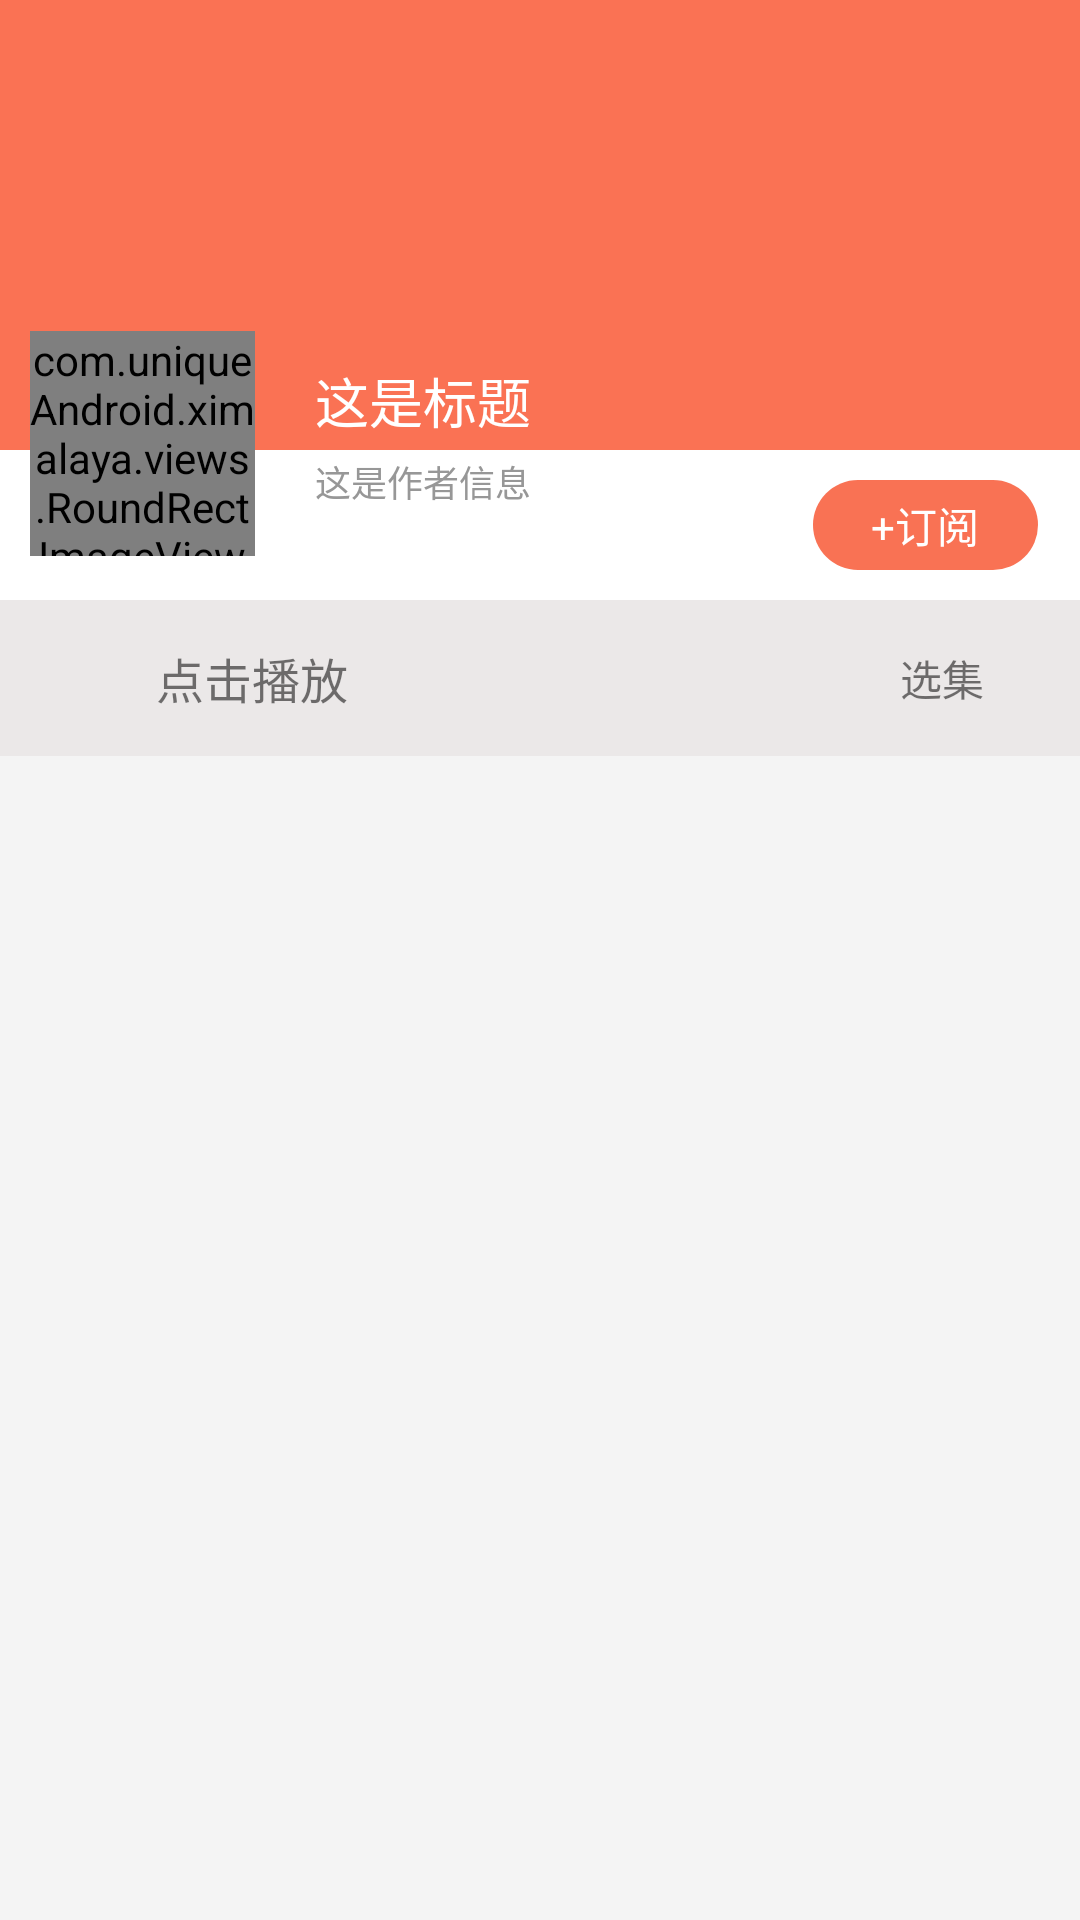

Layout XML and referenced resources for this Android screen:
<!-- AndroidManifest.xml: application theme AppTheme -->
<!-- res/layout/activity_detail.xml -->
<?xml version="1.0" encoding="utf-8"?>
<RelativeLayout xmlns:android="http://schemas.android.com/apk/res/android"
    android:layout_width="match_parent"
    android:layout_height="match_parent"
    android:background="#fff4f4f4">

    <ImageView
        android:id="@+id/cover_bg"
        android:layout_width="match_parent"
        android:layout_height="150dp"
        android:scaleType="centerCrop"
        android:src="@color/main_color" />

    <RelativeLayout
        android:id="@+id/subscription_container"
        android:layout_width="match_parent"
        android:layout_height="50dp"
        android:layout_below="@+id/cover_bg"
        android:background="@color/white">

        <TextView
            android:layout_width="75dp"
            android:layout_height="30dp"
            android:layout_alignParentEnd="true"
            android:layout_centerInParent="true"
            android:layout_centerVertical="true"
            android:layout_marginEnd="14dp"
            android:background="@drawable/shape_subscription_bg"
            android:gravity="center"
            android:text="+订阅"
            android:textColor="@color/white" />

    </RelativeLayout>

    <RelativeLayout
        android:id="@+id/play_control_container"
        android:layout_width="match_parent"
        android:layout_height="52dp"
        android:layout_below="@id/subscription_container"
        android:background="#EBE8E8">

        <ImageView
            android:id="@+id/play_icon"
            android:layout_width="50dp"
            android:layout_height="50dp"
            android:layout_centerVertical="true"
            android:paddingLeft="10dp"
            android:paddingRight="5dp"
            android:src="@drawable/ic_baseline_play_circle_outline_24" />

        <TextView
            android:id="@+id/play_control_tv"
            android:layout_width="wrap_content"
            android:layout_height="wrap_content"
            android:layout_centerVertical="true"
            android:layout_marginLeft="2dp"
            android:layout_marginRight="140dp"
            android:ellipsize="marquee"
            android:marqueeRepeatLimit="marquee_forever"
            android:singleLine="true"
            android:layout_toRightOf="@id/play_icon"
            android:text="@string/click_play_text"
            android:textSize="16sp" />

        <TextView
            android:layout_width="wrap_content"
            android:layout_height="wrap_content"
            android:layout_centerVertical="true"
            android:layout_marginRight="4dp"
            android:layout_toLeftOf="@id/arrow_detail"
            android:text="选集" />

        <ImageButton
            android:id="@+id/arrow_detail"
            android:layout_width="10dp"
            android:layout_height="6dp"
            android:layout_alignParentRight="true"
            android:layout_centerVertical="true"
            android:layout_marginRight="18dp"
            android:src="@drawable/ic_baseline_keyboard_arrow_down_24" />


    </RelativeLayout>


    <com.uniqueAndroid.ximalaya.views.RoundRectImageView
        android:id="@+id/iv_small_cover"
        android:layout_width="75dp"
        android:layout_height="75dp"
        android:layout_below="@+id/cover_bg"
        android:layout_marginStart="10dp"
        android:layout_marginTop="-40dp"
        android:scaleType="fitCenter" />

    <LinearLayout
        android:layout_width="wrap_content"
        android:layout_height="wrap_content"
        android:layout_below="@+id/cover_bg"
        android:layout_marginLeft="20dp"
        android:layout_marginTop="-30dp"
        android:layout_toRightOf="@+id/iv_small_cover"
        android:orientation="vertical">

        <TextView
            android:id="@+id/tv_album_title"
            android:layout_width="wrap_content"
            android:layout_height="wrap_content"
            android:ellipsize="end"
            android:lines="1"
            android:text="这是标题"
            android:textColor="#ffffff"
            android:textSize="18sp" />

        <TextView
            android:id="@+id/tv_album_author"
            android:layout_width="wrap_content"
            android:layout_height="wrap_content"
            android:layout_marginTop="5dp"
            android:text="这是作者信息"
            android:textColor="@color/sub_text_title"
            android:textSize="12sp" />
    </LinearLayout>

    <FrameLayout
        android:id="@+id/detail_list_container"
        android:layout_width="match_parent"
        android:layout_height="match_parent"
        android:layout_below="@+id/play_control_container">

    </FrameLayout>

</RelativeLayout>
<!-- resources referenced by this layout -->
<resources>
  <color name="main_color">#FA7254</color>
  <color name="sub_text_title">#979797</color>
  <color name="white">#FFFFFFFF</color>
  <!-- drawable shape_subscription_bg (drawable) -->
  <?xml version="1.0" encoding="utf-8"?>
  <shape xmlns:android="http://schemas.android.com/apk/res/android" android:shape="rectangle">
      <size
          android:width="75dp"
          android:height="30dp"/>
      <solid android:color="#F97254"/>
  
      <corners android:radius="15dp"/>
  </shape>
  <string name="click_play_text">点击播放</string>
  <style name="AppTheme" parent="Theme.AppCompat.Light.NoActionBar">
          
          <item name="android:colorPrimary">@color/main_color</item>
          <item name="android:colorPrimaryDark">@color/main_color</item>
          <item name="android:colorAccent">@color/main_color</item>
      </style>
</resources>
